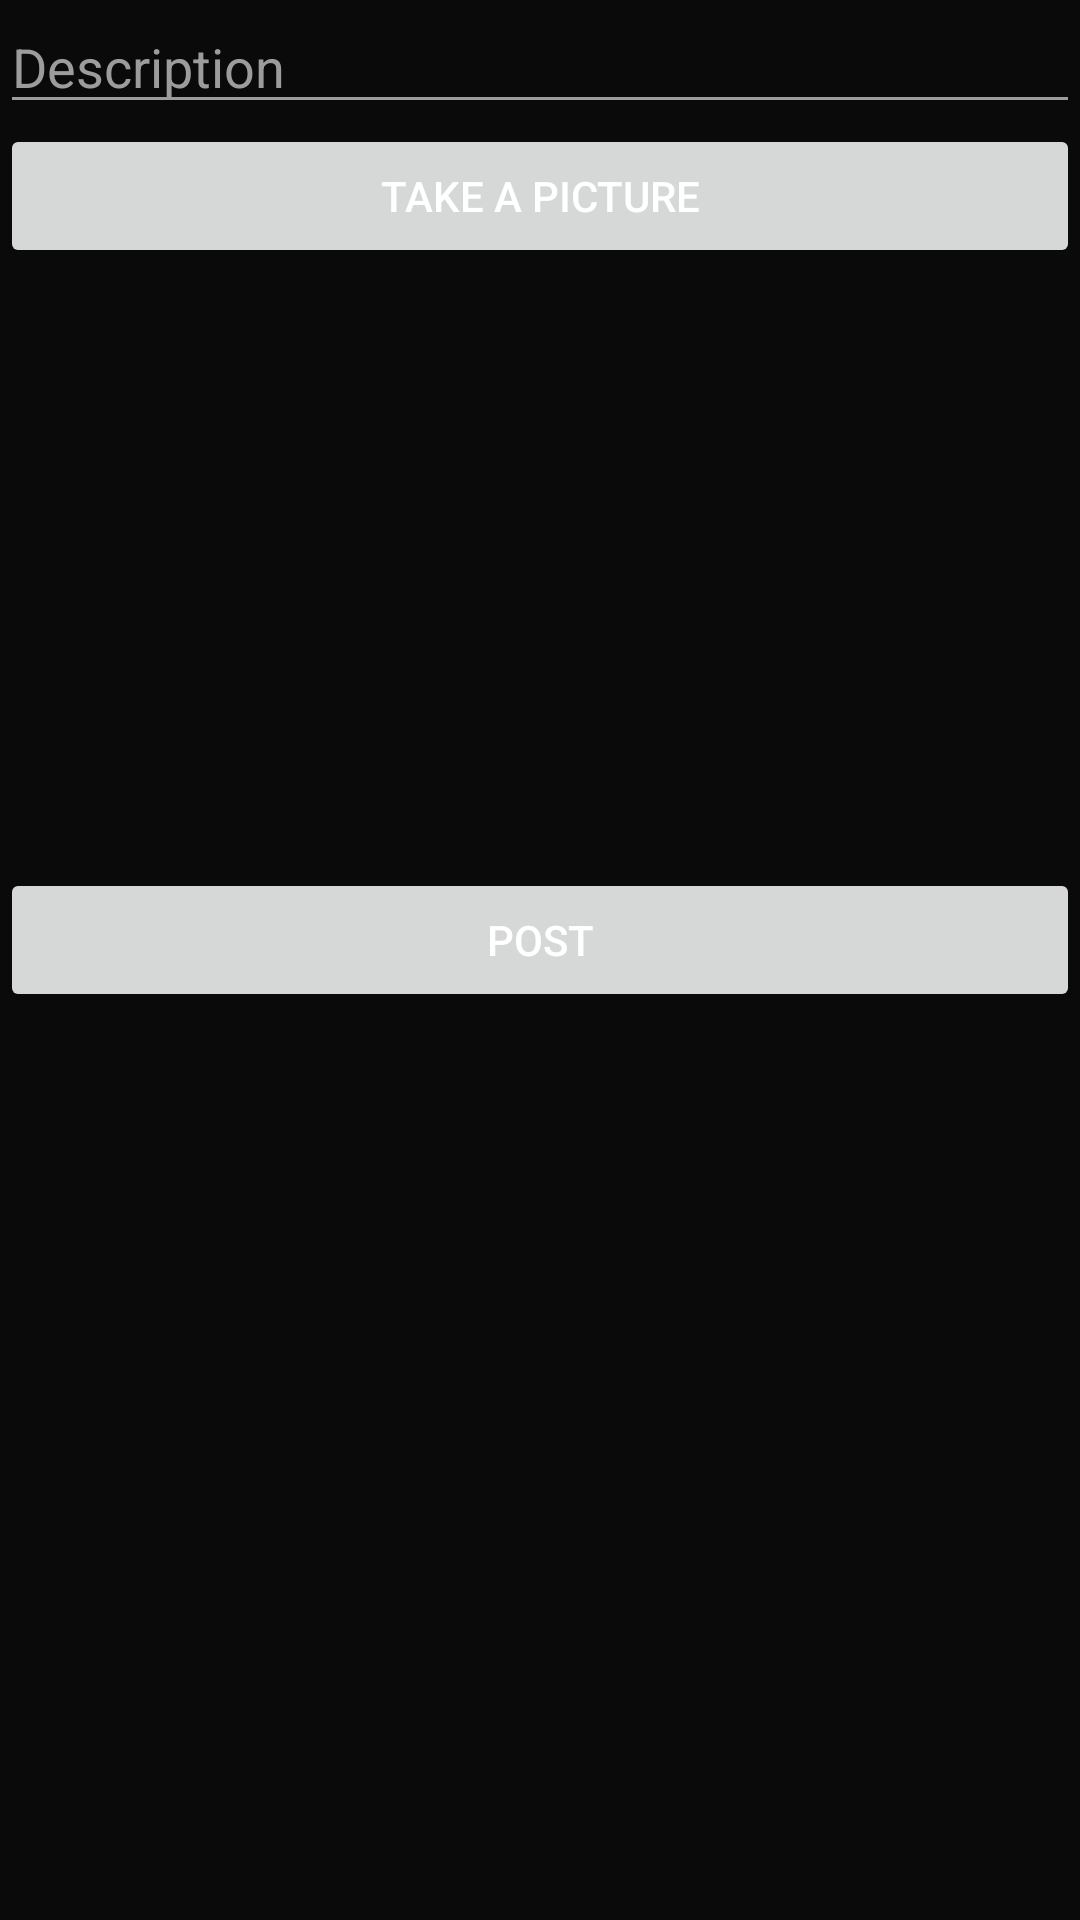

Here is an Android app screen rendered from its layout file. Give the layout XML and the strings, colors and styles it references.
<!-- AndroidManifest.xml: application theme AppTheme -->
<!-- res/layout/fragment_compose.xml -->
<?xml version="1.0" encoding="utf-8"?>
<LinearLayout xmlns:android="http://schemas.android.com/apk/res/android"
    xmlns:tools="http://schemas.android.com/tools"
    android:layout_width="match_parent"
    android:layout_height="match_parent"
    android:layout_margin="16dp"
    android:orientation="vertical"
    tools:context=".fragments.ComposeFragment">

    <EditText
        android:id="@+id/etDescription"
        android:layout_width="match_parent"
        android:layout_height="wrap_content"
        android:ems="10"
        android:hint="@string/description"
        android:inputType="text"
        android:importantForAutofill="no" />

    <Button
        android:id="@+id/btnCapture"
        android:layout_width="match_parent"
        android:layout_height="wrap_content"
        android:text="@string/take_a_picture" />

    <ImageView
        android:id="@+id/ivPreview"
        android:layout_width="wrap_content"
        android:layout_height="200dp"
        android:contentDescription="@string/captured_image"
        tools:srcCompat="@tools:sample/backgrounds/scenic" />

    <Button
        android:id="@+id/btnPost"
        android:layout_width="match_parent"
        android:layout_height="wrap_content"
        android:text="@string/post" />

    <ProgressBar
        android:id="@+id/pbLoading"
        android:layout_width="wrap_content"
        android:layout_height="wrap_content"
        android:layout_gravity="center_horizontal"
        android:visibility="invisible" />
</LinearLayout>
<!-- resources referenced by this layout -->
<resources>
  <string name="captured_image">Captured image</string>
  <string name="description">Description</string>
  <string name="post">Post</string>
  <string name="take_a_picture">Take a Picture</string>
  <style name="AppTheme" parent="Theme.AppCompat.Light.DarkActionBar">
          
          <item name="colorPrimary">@color/colorPrimary</item>
          <item name="colorPrimaryDark">@color/colorPrimaryDark</item>
          <item name="colorAccent">@color/colorAccent</item>
          <item name="android:windowBackground">@color/colorBackground</item>
          <item name="android:textColor">@color/colorText</item>
          <item name="android:textColorHint">@color/colorTextSecondary</item>
          <item name="android:colorControlActivated">@color/colorText</item>
          <item name="android:textColorSecondary">@color/colorTextSecondary</item>
      </style>
  <color name="colorPrimary">#1E1E1F</color>
  <color name="colorPrimaryDark">#1E1E1F</color>
  <color name="colorAccent">#ED4956</color>
  <color name="colorBackground">#0A0A0A</color>
  <color name="colorText">#FFFFFF</color>
  <color name="colorTextSecondary">#9C9C9C</color>
</resources>
